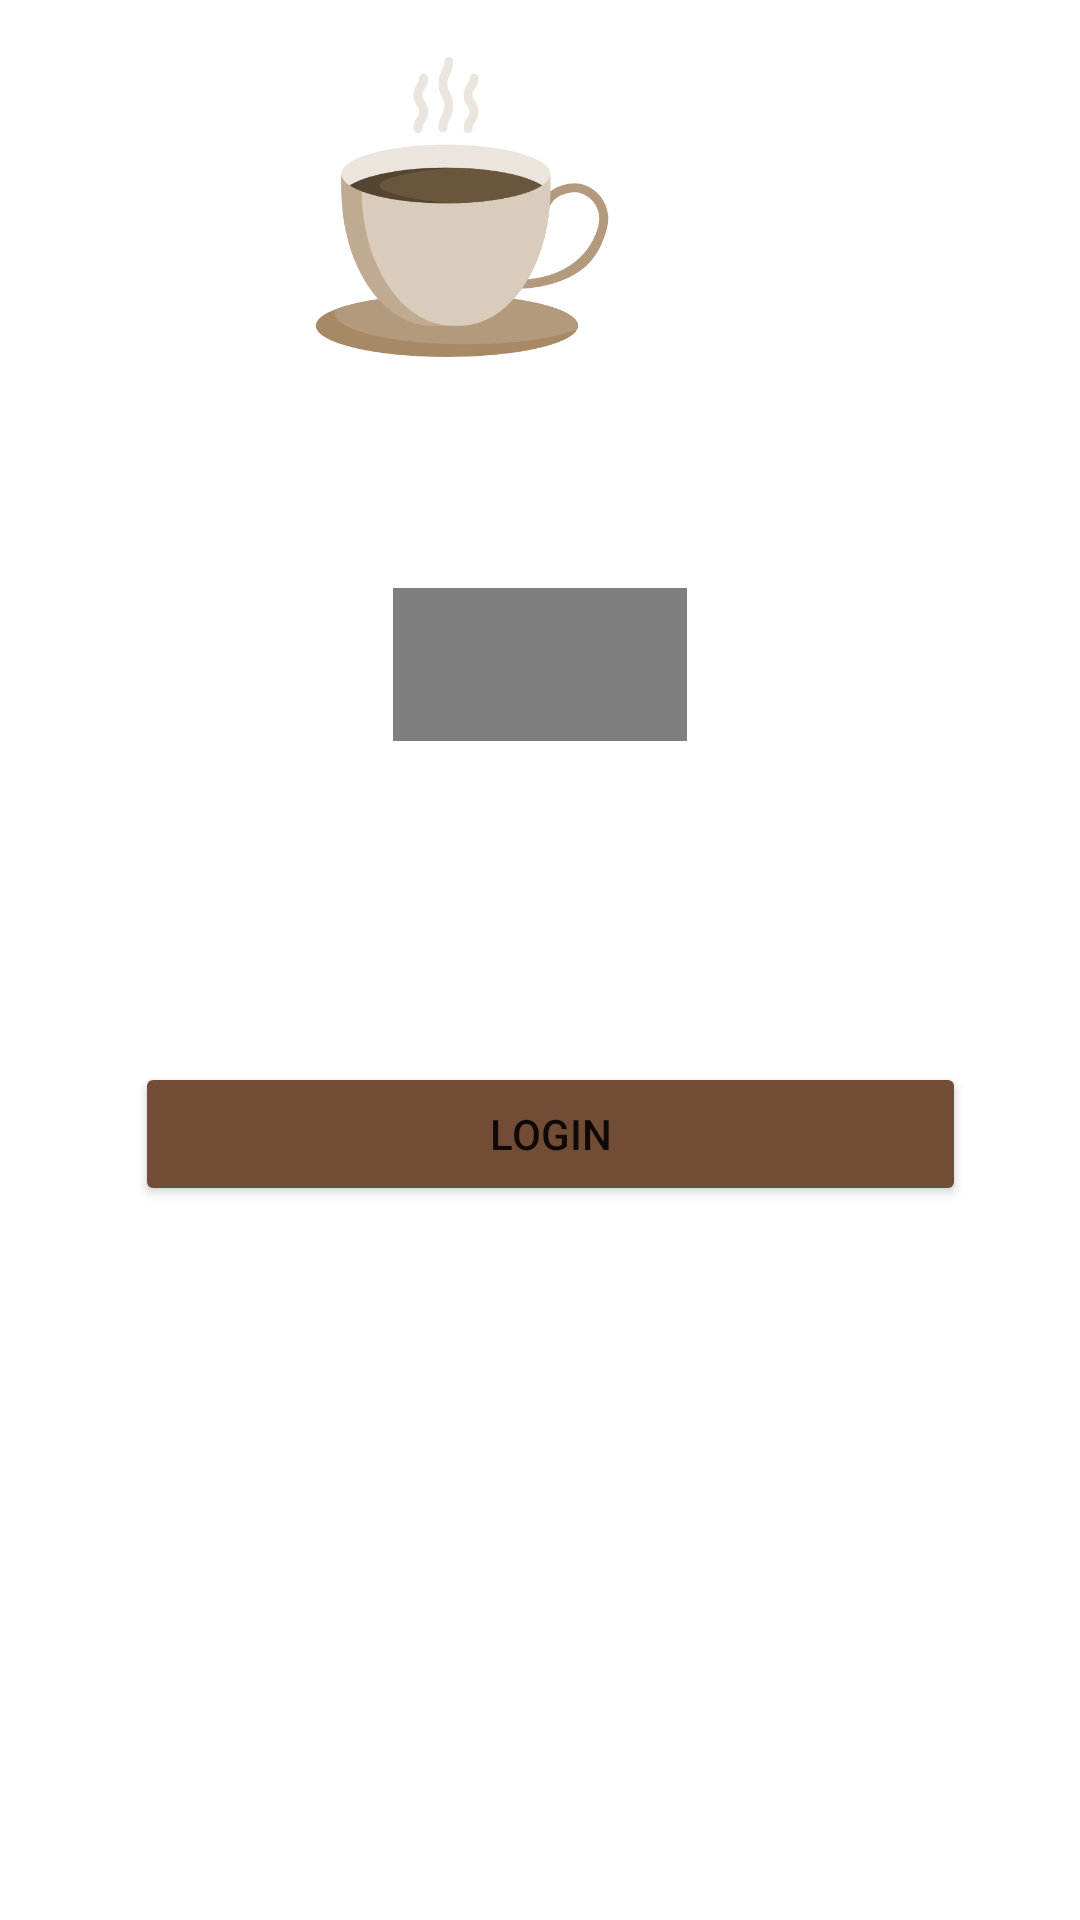

Layout XML and referenced resources for this Android screen:
<!-- AndroidManifest.xml: application theme Theme.AppsCoffeeNow -->
<!-- res/layout/activity_main.xml -->
<?xml version="1.0" encoding="utf-8"?>
<RelativeLayout xmlns:android="http://schemas.android.com/apk/res/android"
    xmlns:app="http://schemas.android.com/apk/res-auto"
    xmlns:tools="http://schemas.android.com/tools"
    android:layout_width="match_parent"
    android:layout_height="match_parent"
    tools:context=".MainActivity">

    <Button
        android:id="@+id/btnlgn"
        android:layout_width="wrap_content"
        android:layout_height="wrap_content"
        android:layout_alignParentStart="true"
        android:layout_alignParentEnd="true"
        android:layout_alignParentBottom="true"
        android:layout_marginStart="45dp"
        android:layout_marginLeft="130dp"
        android:layout_marginTop="10dp"
        android:layout_marginEnd="38dp"
        android:layout_marginBottom="238dp"
        android:backgroundTint="#734C36"
        android:ems="20"
        android:text="Login" />

    <TextView
        android:id="@+id/coffenow"
        android:layout_width="wrap_content"
        android:layout_height="wrap_content"
        android:layout_alignParentStart="true"
        android:layout_alignParentTop="true"
        android:layout_alignParentEnd="true"
        android:layout_alignParentBottom="true"
        android:layout_marginStart="131dp"
        android:layout_marginTop="247dp"
        android:layout_marginEnd="131dp"
        android:layout_marginBottom="444dp"
        android:fontFamily="@font/creguler"
        android:text="Coffe Now!"
        android:textSize="33dp" />


    <EditText
        android:id="@+id/email"
        android:layout_width="wrap_content"
        android:layout_height="wrap_content"
        android:layout_alignParentStart="true"
        android:layout_alignParentTop="true"
        android:layout_alignParentEnd="true"
        android:layout_alignParentBottom="true"
        android:layout_marginStart="50dp"
        android:layout_marginLeft="50dp"
        android:layout_marginTop="318dp"
        android:layout_marginEnd="49dp"
        android:layout_marginBottom="371dp"
        android:ems="20"
        android:hint="Email"
        android:textSize="15dp" />

    <EditText
        android:id="@+id/password"
        android:layout_width="wrap_content"
        android:layout_height="wrap_content"
        android:layout_alignParentStart="true"
        android:layout_alignParentTop="true"
        android:layout_alignParentEnd="true"
        android:layout_alignParentBottom="true"
        android:layout_marginStart="49dp"
        android:layout_marginLeft="50dp"
        android:layout_marginTop="369dp"
        android:layout_marginEnd="50dp"
        android:layout_marginBottom="320dp"
        android:ems="20"
        android:hint="Password"
        android:textSize="15dp" />

    <ImageView
        android:layout_width="100dp"
        android:layout_height="100dp"
        android:layout_alignParentEnd="true"
        android:layout_alignParentBottom="true"
        android:layout_marginEnd="156dp"
        android:layout_marginBottom="521dp"
        android:src="@drawable/coffee" />


</RelativeLayout>
<!-- resources referenced by this layout -->
<resources>
  <!-- drawable coffee: png bitmap (drawable, 25530 bytes) -->
  <style name="Theme.AppsCoffeeNow" parent="Theme.MaterialComponents.DayNight.DarkActionBar">
          
          <item name="colorPrimary">@color/purple_500</item>
          <item name="colorPrimaryVariant">@color/purple_700</item>
          <item name="colorOnPrimary">@color/white</item>
          
          <item name="colorSecondary">@color/teal_200</item>
          <item name="colorSecondaryVariant">@color/teal_700</item>
          <item name="colorOnSecondary">@color/black</item>
          
          <item name="android:statusBarColor">?attr/colorPrimaryVariant</item>
          
      </style>
  <!-- not gathered from this repository: default colours our renderer supplied (Android Studio template values) -->
  <color name="purple_500">#FF6200EE</color>
  <color name="purple_700">#FF3700B3</color>
  <color name="teal_200">#FF03DAC5</color>
  <color name="teal_700">#FF018786</color>
  <color name="black">#FF000000</color>
  <color name="white">#FFFFFFFF</color>
</resources>
